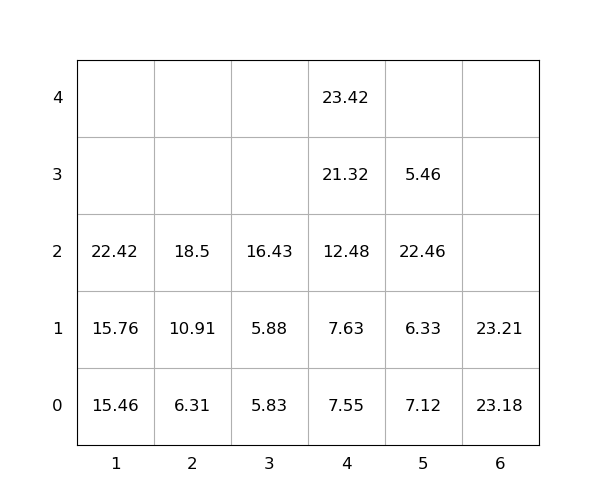

The table this chart was drawn from, first rows:
idx, loc_x, loc_y, loc_z, weight, group, score, seq, reloc, size(ft)
1, 5, 0, 0, 7.12, 0, 7.12, 0, 1.0, 20
2, 6, 0, 0, 23.18, 0, 23.18, 0, 0, 20
3, 5, 0, 1, 6.33, 0, 6.33, 0, 1.0, 20
4, 5, 0, 2, 22.46, 0, 22.46, 1, 1.0, 20
5, 4, 0, 0, 7.55, 0, 7.55, 2, 0, 20
6, 4, 0, 1, 7.63, 0, 7.63, 3, 0, 20
7, 6, 0, 1, 23.21, 0, 23.21, 4, 0, 20
8, 3, 0, 0, 5.83, 0, 5.83, 5, 0, 20
9, 4, 0, 2, 12.48, 0, 12.48, 6, 0, 20
10, 1, 0, 0, 15.46, 0, 15.46, 7, 0, 20
11, 2, 0, 0, 6.31, 0, 6.31, 8, 0, 20
12, 4, 0, 3, 21.32, 0, 21.32, 9, 0, 20
13, 1, 0, 1, 15.76, 0, 15.76, 10, 0, 20
14, 3, 0, 1, 5.88, 0, 5.88, 11, 0, 20
15, 4, 0, 4, 23.42, 0, 23.42, 12, 0, 20
16, 1, 0, 2, 22.42, 0, 22.42, 13, 0, 20
17, 3, 0, 2, 16.43, 0, 16.43, 14, 0, 20
18, 2, 0, 1, 10.91, 0, 10.91, 15, 0, 20
19, 2, 0, 2, 18.5, 0, 18.5, 16, 0, 20
20, 5, 0, 3, 5.46, 0, 5.46, 17, 1.0, 20
